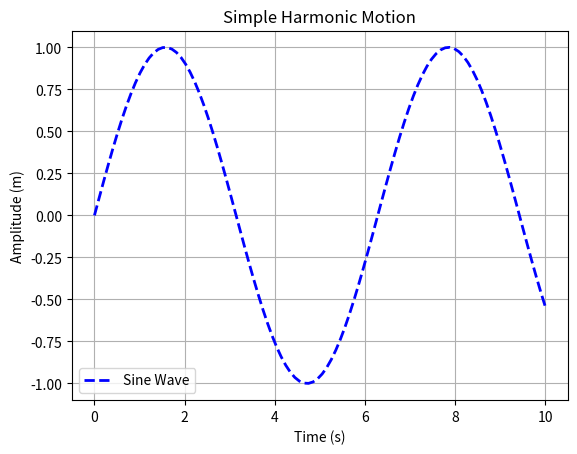

This figure's Python source:
import matplotlib.pyplot as plt
import numpy as np

# Data
x = np.linspace(0, 10, 100)
y = np.sin(x)

# Create Plot
plt.plot(x, y, color="blue", linestyle="--", linewidth=2, label="Sine Wave")

# Add Metadata
plt.title("Simple Harmonic Motion")
plt.xlabel("Time (s)")
plt.ylabel("Amplitude (m)")

# Add Legend and Grid
plt.legend()
plt.grid(True)

# Show Plot
print("Displaying plot...")
plt.show()
